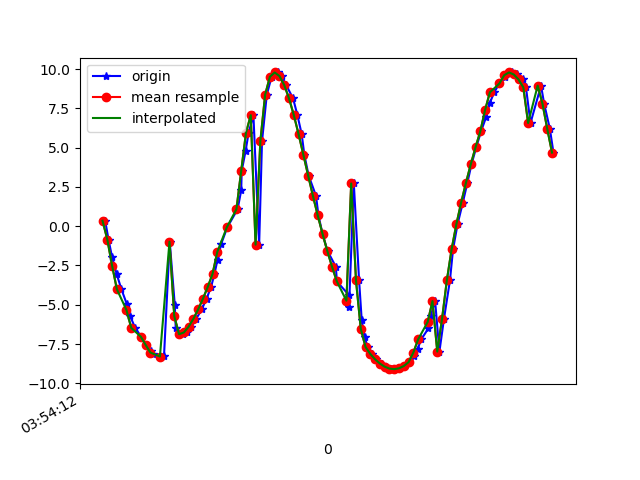

The file beside this chart, header and first rows:
1618545252111, 1240928235876173, 0.34416413, -8.459399, 4.935597
1618545252125, 1240928255106943, -0.8525, -8.242, 5.233
1618545252140, 1240928274337713, -1.981, -7.876, 5.485
1618545252159, 1240928293568483, -3.048, -7.414, 5.638
1618545252179, 1240928312799253, -4.017, -6.835, 5.76
1618545252201, 1240928332030023, -4.936, -6.159, 5.808
1618545252216, 1240928351260793, -5.731, -5.376, 5.856
1618545252236, 1240928370491563, -6.472, -4.533, 5.796
1618545252262, 1240928389722333, -7.035, -3.621, 5.783
1618545252281, 1240928408953103, -7.551, -2.639, 5.662
1618545252302, 1240928428183873, -7.922, -1.636, 5.532
1618545252311, 1240928447414643, -8.166, -0.5906, 5.385
1618545252346, 1240928466645413, -8.306, 0.4525, 5.182
1618545252357, 1240928485876183, -8.285, 1.487, 5.018
1618545252381, 1240928505106953, -0.9862, -2.359, 9.461
1618545252402, 1240928524337723, -4.989, 1.602, 8.282
1618545252406, 1240928543568493, -6.461, 3.769, 6.331
1618545252436, 1240928562799263, -6.876, 5.095, 4.775
1618545252453, 1240928582030033, -6.767, 6.019, 3.745
1618545252471, 1240928601260803, -6.401, 6.744, 3.097
1618545252492, 1240928620491573, -5.894, 7.36, 2.67
1618545252515, 1240928639722343, -5.294, 7.912, 2.329
1618545252535, 1240928658953113, -4.616, 8.413, 1.988
1618545252554, 1240928678183883, -3.867, 8.853, 1.648
1618545252568, 1240928697414653, -3.043, 9.219, 1.336
1618545252581, 1240928716645423, -2.133, 9.508, 1.039
1618545252596, 1240928735876193, -1.139, 9.705, 0.7521
1618545252622, 1240928755106963, -0.06428, 9.787, 0.5
1618545252665, 1240928774337733, 1.081, 9.735, 0.3118
1618545252680, 1240928793568503, 2.284, 9.528, 0.2041
1618545252682, 1240928812799273, 3.521, 9.144, 0.1611
1618545252698, 1240928832030043, 4.757, 8.567, 0.1291
1618545252711, 1240928851260813, 5.952, 7.785, 0.09639
1618545252731, 1240928870491583, 7.066, 6.79, 0.08907
1618545252755, 1240928889722353, -1.179, 9.651, 1.231
1618545252767, 1240928908953123, 5.403, 8.141, 0.7512
1618545252787, 1240928928183893, 8.366, 5.082, 0.4811
1618545252807, 1240928947414663, 9.513, 2.312, 0.4484
1618545252833, 1240928966645433, 9.784, -0.02866, 0.5583
1618545252849, 1240928985876203, 9.555, -2.043, 0.7561
1618545252868, 1240929005106973, 8.979, -3.807, 0.9659
1618545252897, 1240929024337743, 8.133, -5.353, 1.113
1618545252915, 1240929043568513, 7.072, -6.674, 1.222
1618545252933, 1240929062799283, 5.853, -7.734, 1.401
1618545252944, 1240929082030053, 4.546, -8.512, 1.709
1618545252962, 1240929101260823, 3.221, -9.012, 2.107
1618545252993, 1240929120491593, 1.925, -9.278, 2.499
1618545253003, 1240929139722363, 0.6877, -9.361, 2.819
1618545253020, 1240929158953133, -0.4811, -9.29, 3.082
1618545253041, 1240929178183903, -1.576, -9.072, 3.353
1618545253076, 1240929197414673, -2.589, -8.727, 3.63
1618545253080, 1240929216645443, -3.516, -8.292, 3.862
1618545253129, 1240929235876213, -4.359, -7.801, 4.022
1618545253131, 1240929255106983, -5.125, -7.261, 4.129
1618545253151, 1240929274337753, 2.718, -0.3636, 9.408
1618545253173, 1240929293568523, -3.441, -2.53, 8.82
1618545253184, 1240929312799293, -5.979, -3.578, 6.891
1618545253196, 1240929332030063, -7.068, -3.808, 5.62
1618545253209, 1240929351260833, -7.69, -3.565, 4.919
1618545253227, 1240929370491603, -8.135, -3.08, 4.515
1618545253244, 1240929389722373, -8.477, -2.47, 4.253
... 38 more rows
